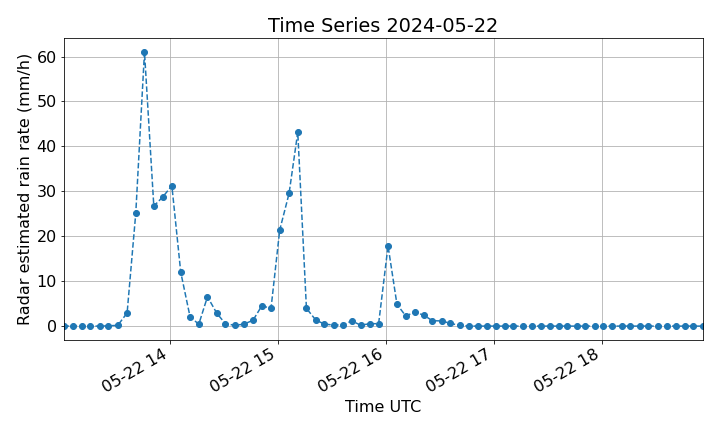

Source data for this figure (header and first rows):
# Weather radar timeseries data file
# Comment lines are preceded by "#"
# Description:
# Time series of a weather radar data ov…
# Location [lon, lat, alt]: [9.0667, 45.82, 197.7]
# Nominal antenna coordinates used [az, el, r]: [np.float64(334.5128081104615), np.float64(-0.10627582542944733), np.float64(23344.054637944166)]
# Data: Radar estimated rain rate (mm/h)
# Fill Value: -9999.0
# Start: 2024-05-22 13:00:53 UTC
#
date, az, el, r, value
2024-05-22 13:00:53.849000, 334, 0.7031, 23250, 0.0
2024-05-22 13:06:09.348000, 334, 0.7086, 23250, 0.0
2024-05-22 13:10:57.579000, 334, 0.6976, 23250, 0.0
2024-05-22 13:15:45.967000, 334.1, 0.6839, 23250, 0.0
2024-05-22 13:21:00.176000, 334, 0.6812, 23250, 0.0
2024-05-22 13:25:47.080000, 334.1, 0.7031, 23250, 0.05794
2024-05-22 13:30:58.713000, 334, 0.7031, 23250, 0.1697
2024-05-22 13:36:09.860000, 334.1, 0.7086, 23250, 2.924
2024-05-22 13:40:58.655000, 334.1, 0.6976, 23250, 25.18
2024-05-22 13:45:48.668000, 334, 0.6784, 23250, 61.02
2024-05-22 13:50:59.824000, 334, 0.6921, 23250, 26.72
2024-05-22 13:55:49.395000, 334.1, 0.6866, 23250, 28.69
2024-05-22 14:01:01.201000, 334, 0.6921, 23250, 31.25
2024-05-22 14:05:57.916000, 334, 0.6839, 23250, 12
2024-05-22 14:11:10.059000, 334, 0.6757, 23250, 1.986
2024-05-22 14:16:00.005000, 334, 0.7031, 23250, 0.4386
2024-05-22 14:20:48.376000, 334, 0.6976, 23250, 6.533
2024-05-22 14:26:00.866000, 334, 0.6921, 23250, 2.85
2024-05-22 14:30:48.606000, 334, 0.6894, 23250, 0.5075
2024-05-22 14:36:03.100000, 334, 0.6757, 23250, 0.1774
2024-05-22 14:40:52.331000, 334, 0.6866, 23250, 0.4122
2024-05-22 14:46:06.115000, 334, 0.6757, 23250, 1.29
2024-05-22 14:50:55.132000, 334, 0.7059, 23250, 4.456
2024-05-22 14:56:08.044000, 334, 0.7086, 23250, 4.021
2024-05-22 15:00:57.639000, 334, 0.7059, 23250, 21.38
2024-05-22 15:06:09.421000, 334, 0.7086, 23250, 29.53
2024-05-22 15:10:59.467000, 334, 0.6976, 23250, 43.18
2024-05-22 15:15:48.934000, 334, 0.6702, 23250, 3.942
2024-05-22 15:21:03.292000, 334.1, 0.6702, 23250, 1.315
2024-05-22 15:25:50.130000, 334, 0.6812, 23250, 0.4473
2024-05-22 15:31:03.361000, 334, 0.6757, 23250, 0.22
2024-05-22 15:35:51.396000, 334, 0.6757, 23250, 0.2638
2024-05-22 15:41:04.802000, 334, 0.6757, 23250, 1.155
2024-05-22 15:45:52.280000, 334, 0.6702, 23250, 0.2063
2024-05-22 15:51:05.900000, 334, 0.6729, 23250, 0.5277
2024-05-22 15:55:55.475000, 334, 0.7031, 23250, 0.5354
2024-05-22 16:01:09.236000, 334.1, 0.7031, 23250, 17.85
2024-05-22 16:06:06.122000, 334, 0.6894, 23250, 4.85
2024-05-22 16:10:55.433000, 334, 0.7031, 23250, 2.296
2024-05-22 16:16:10.507000, 334, 0.7141, 23250, 3.069
2024-05-22 16:20:58.576000, 334.1, 0.6729, 23250, 2.449
2024-05-22 16:25:48.618000, 334, 0.6976, 23250, 1.186
2024-05-22 16:31:01.638000, 334, 0.6702, 23250, 1.155
2024-05-22 16:35:49.562000, 334.1, 0.6921, 23250, 0.5941
2024-05-22 16:41:03.787000, 334, 0.6757, 23250, 0.1712
2024-05-22 16:45:52.723000, 334, 0.6921, 23250, 0.0
2024-05-22 16:51:06.311000, 334, 0.6866, 23250, 0.0
2024-05-22 16:55:55.319000, 334, 0.7141, 23250, 0.0
2024-05-22 17:01:09.902000, 334, 0.7141, 23250, 0.0
2024-05-22 17:05:58.062000, 334, 0.6702, 23250, 0.0
... 22 more rows
